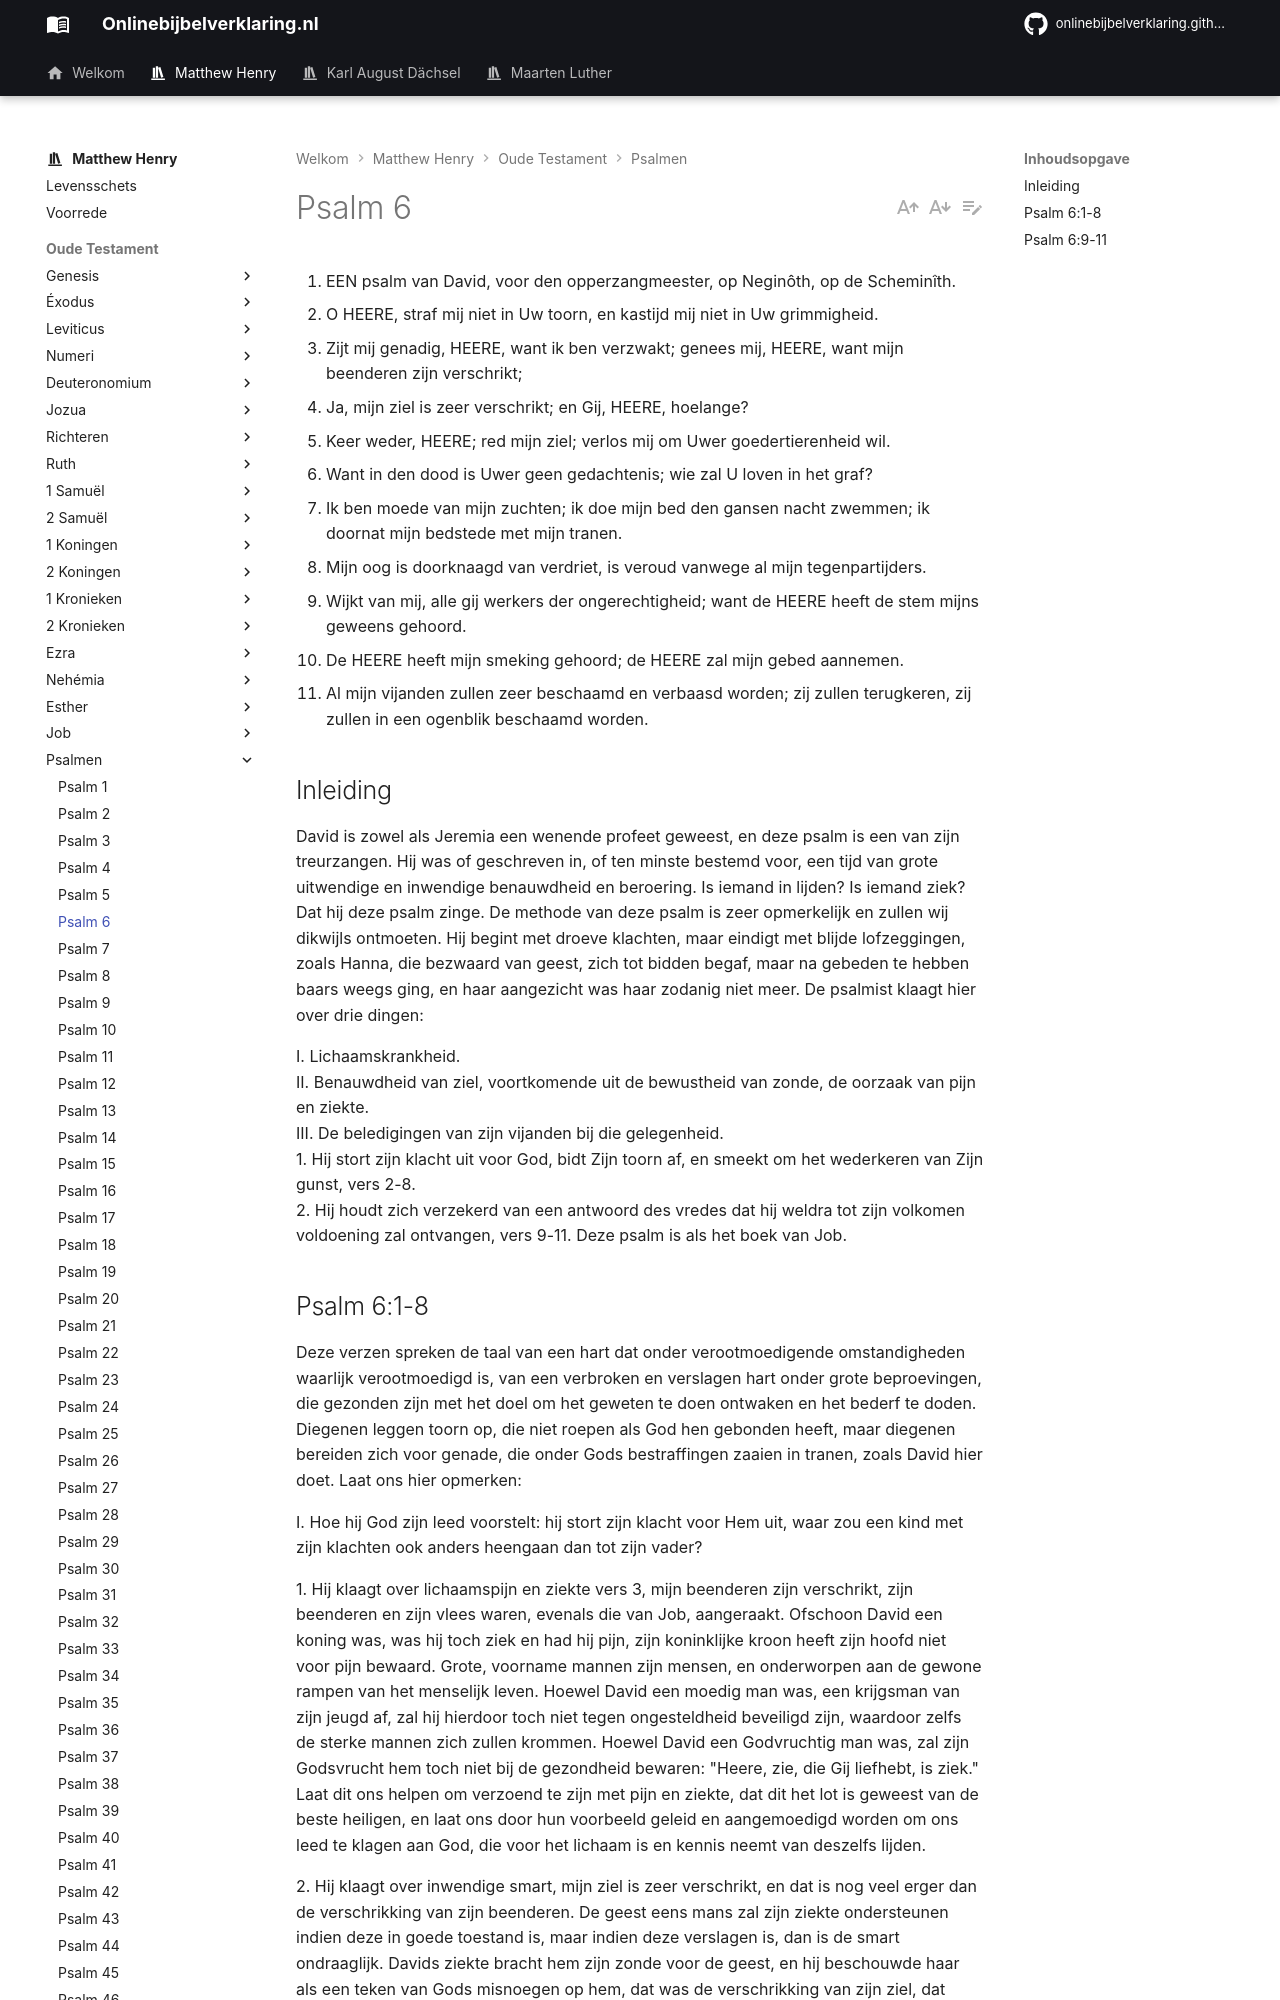

repository: onlinebijbelverklaring/dev-preview · page: matthewhenry/Psalmen/Psalm6/index.html · generator: mkdocs

1. EEN psalm van David, voor den opperzangmeester, op Neginôth, op de Scheminîth.
2. O HEERE, straf mij niet in Uw toorn, en kastijd mij niet in Uw grimmigheid.
3. Zijt mij genadig, HEERE, want ik ben verzwakt; genees mij, HEERE, want mijn beenderen zijn verschrikt;
4. Ja, mijn ziel is zeer verschrikt; en Gij, HEERE, hoelange?
5. Keer weder, HEERE; red mijn ziel; verlos mij om Uwer goedertierenheid wil.
6. Want in den dood is Uwer geen gedachtenis; wie zal U loven in het graf?
7. Ik ben moede van mijn zuchten; ik doe mijn bed den gansen nacht zwemmen; ik doornat mijn bedstede met mijn tranen.
8. Mijn oog is doorknaagd van verdriet, is veroud vanwege al mijn tegenpartijders.
9. Wijkt van mij, alle gij werkers der ongerechtigheid; want de HEERE heeft de stem mijns geweens gehoord.
10. De HEERE heeft mijn smeking gehoord; de HEERE zal mijn gebed aannemen.
11. Al mijn vijanden zullen zeer beschaamd en verbaasd worden; zij zullen terugkeren, zij zullen in een ogenblik beschaamd worden.

## Inleiding

David is zowel als Jeremia een wenende profeet geweest, en deze psalm is een van zijn treurzangen. Hij was of geschreven in, of ten minste bestemd voor, een tijd van grote uitwendige en inwendige benauwdheid en beroering. Is iemand in lijden? Is iemand ziek? Dat hij deze psalm zinge. De methode van deze psalm is zeer opmerkelijk en zullen wij dikwijls ontmoeten. Hij begint met droeve klachten, maar eindigt met blijde lofzeggingen, zoals Hanna, die bezwaard van geest, zich tot bidden begaf, maar na gebeden te hebben baars weegs ging, en haar aangezicht was haar zodanig niet meer. De psalmist klaagt hier over drie dingen:

I. Lichaamskrankheid.  
II. Benauwdheid van ziel, voortkomende uit de bewustheid van zonde, de oorzaak van pijn en ziekte.  
III. De beledigingen van zijn vijanden bij die gelegenheid.  
1\. Hij stort zijn klacht uit voor God, bidt Zijn toorn af, en smeekt om het wederkeren van Zijn gunst, vers 2-8.  
2\. Hij houdt zich verzekerd van een antwoord des vredes dat hij weldra tot zijn volkomen voldoening zal ontvangen, vers 9-11. Deze psalm is als het boek van Job.
